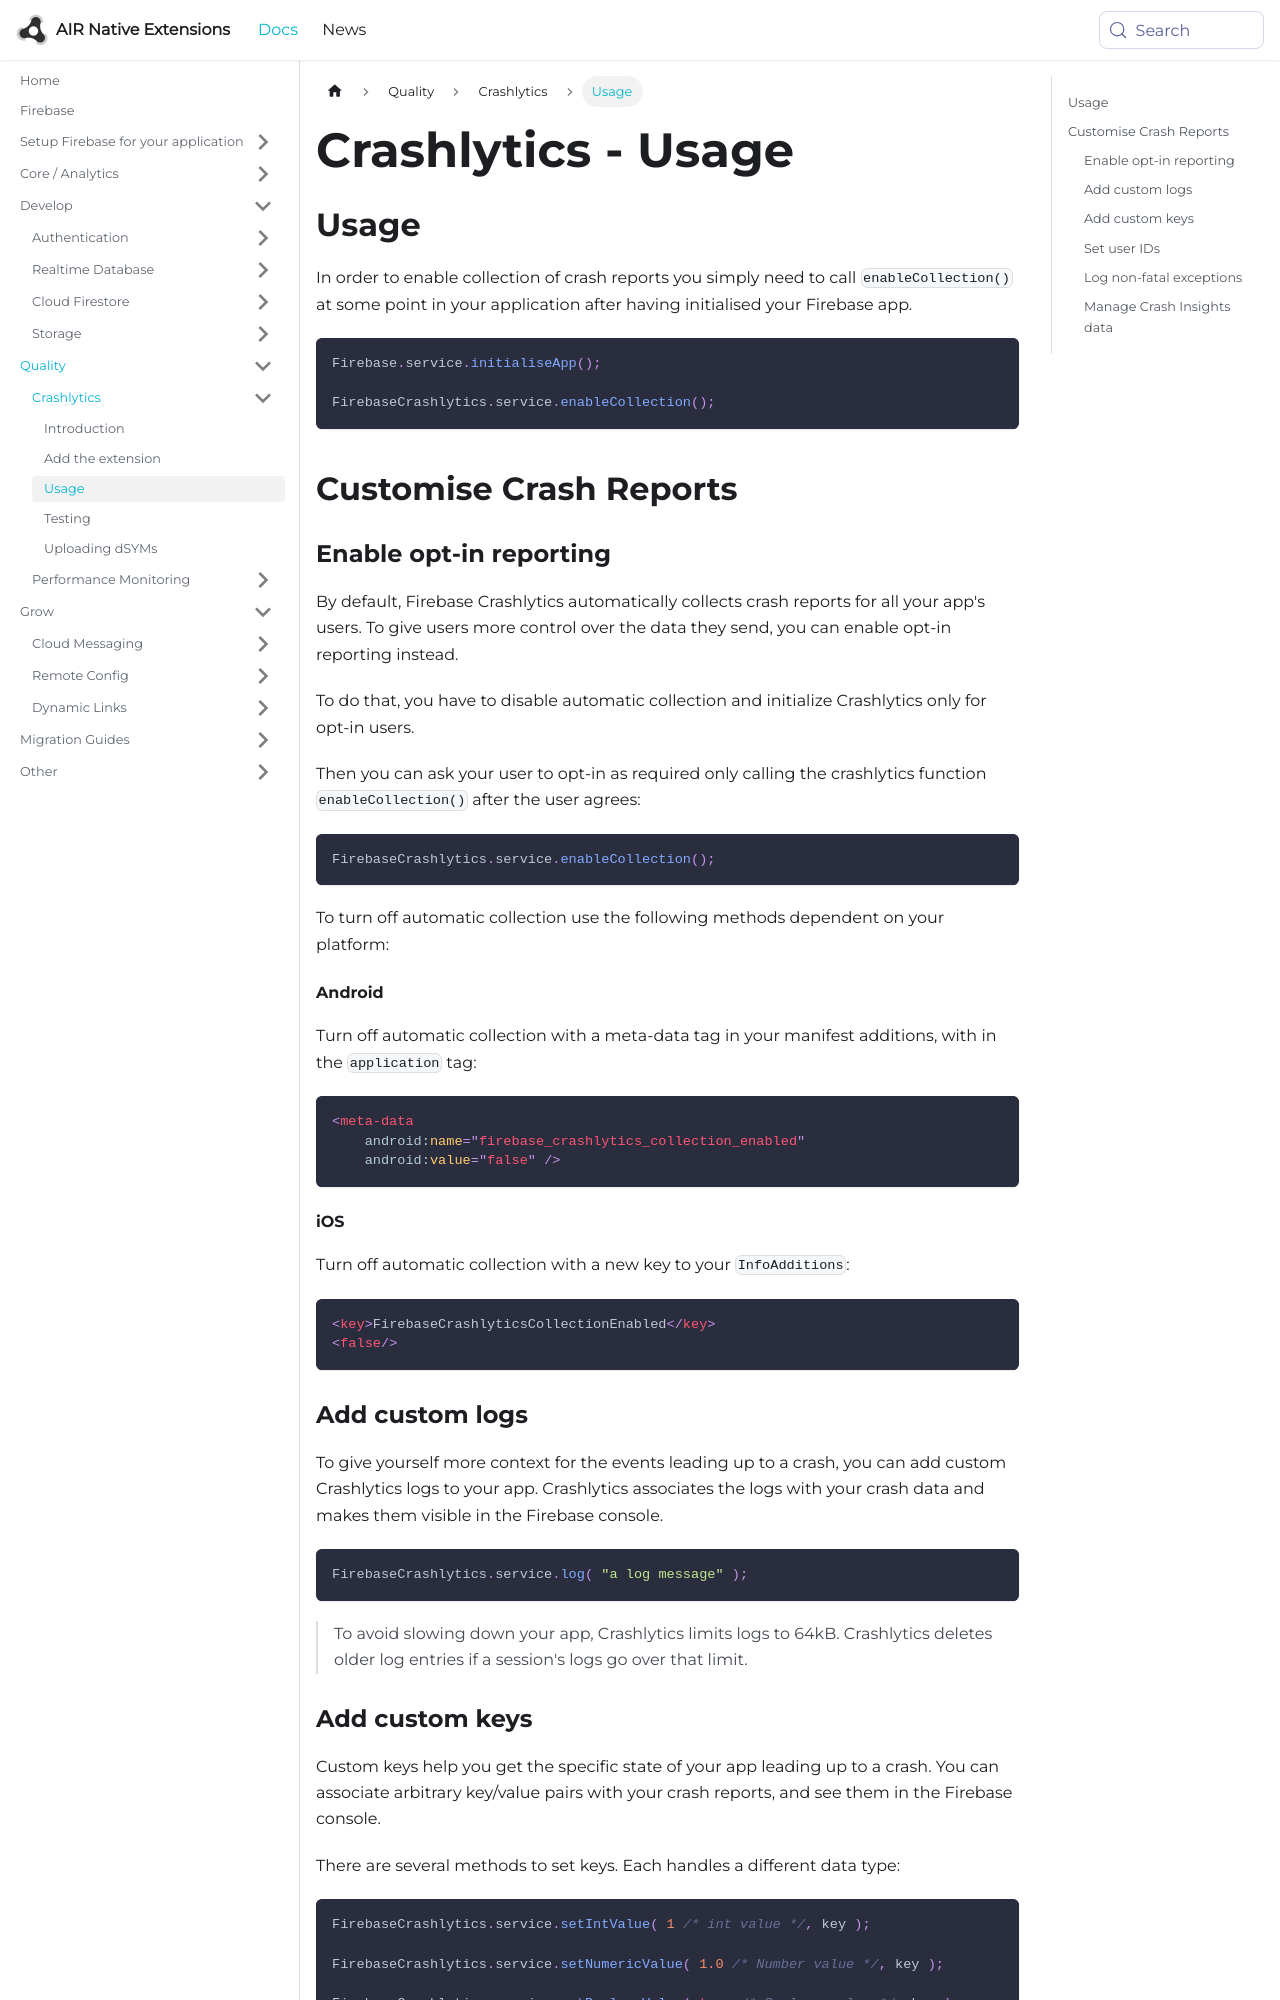

repository: airnativeextensions/nativeextensions-documentation · page: docs/firebase/crashlytics/usage/index.html · generator: docusaurus

---
title: Crashlytics - Usage
sidebar_label: Usage
---

## Usage

In order to enable collection of crash reports you simply need to call `enableCollection()` at some point in your application after having initialised your Firebase app.

```actionscript
Firebase.service.initialiseApp();

FirebaseCrashlytics.service.enableCollection();
```



## Customise Crash Reports

### Enable opt-in reporting

By default, Firebase Crashlytics automatically collects crash reports for all your app's users. To give users more control over the data they send, you can enable opt-in reporting instead.

To do that, you have to disable automatic collection and initialize Crashlytics only for opt-in users.

Then you can ask your user to opt-in as required only calling the crashlytics function `enableCollection()` after the user agrees:

```actionscript
FirebaseCrashlytics.service.enableCollection();
```

To turn off automatic collection use the following methods dependent on your platform:

#### Android 

Turn off automatic collection with a meta-data tag in your manifest additions, with in the `application` tag:

```xml
<meta-data
    android:name="firebase_crashlytics_collection_enabled"
    android:value="false" />
```

#### iOS 

Turn off automatic collection with a new key to your `InfoAdditions`:

```xml
<key>FirebaseCrashlyticsCollectionEnabled</key>
<false/>
```



### Add custom logs

To give yourself more context for the events leading up to a crash, you can add custom Crashlytics logs to your app. Crashlytics associates the logs with your crash data and makes them visible in the Firebase console.


```actionscript
FirebaseCrashlytics.service.log( "a log message" );
```

>
> To avoid slowing down your app, Crashlytics limits logs to 64kB. Crashlytics deletes older log entries if a session's logs go over that limit.
>
